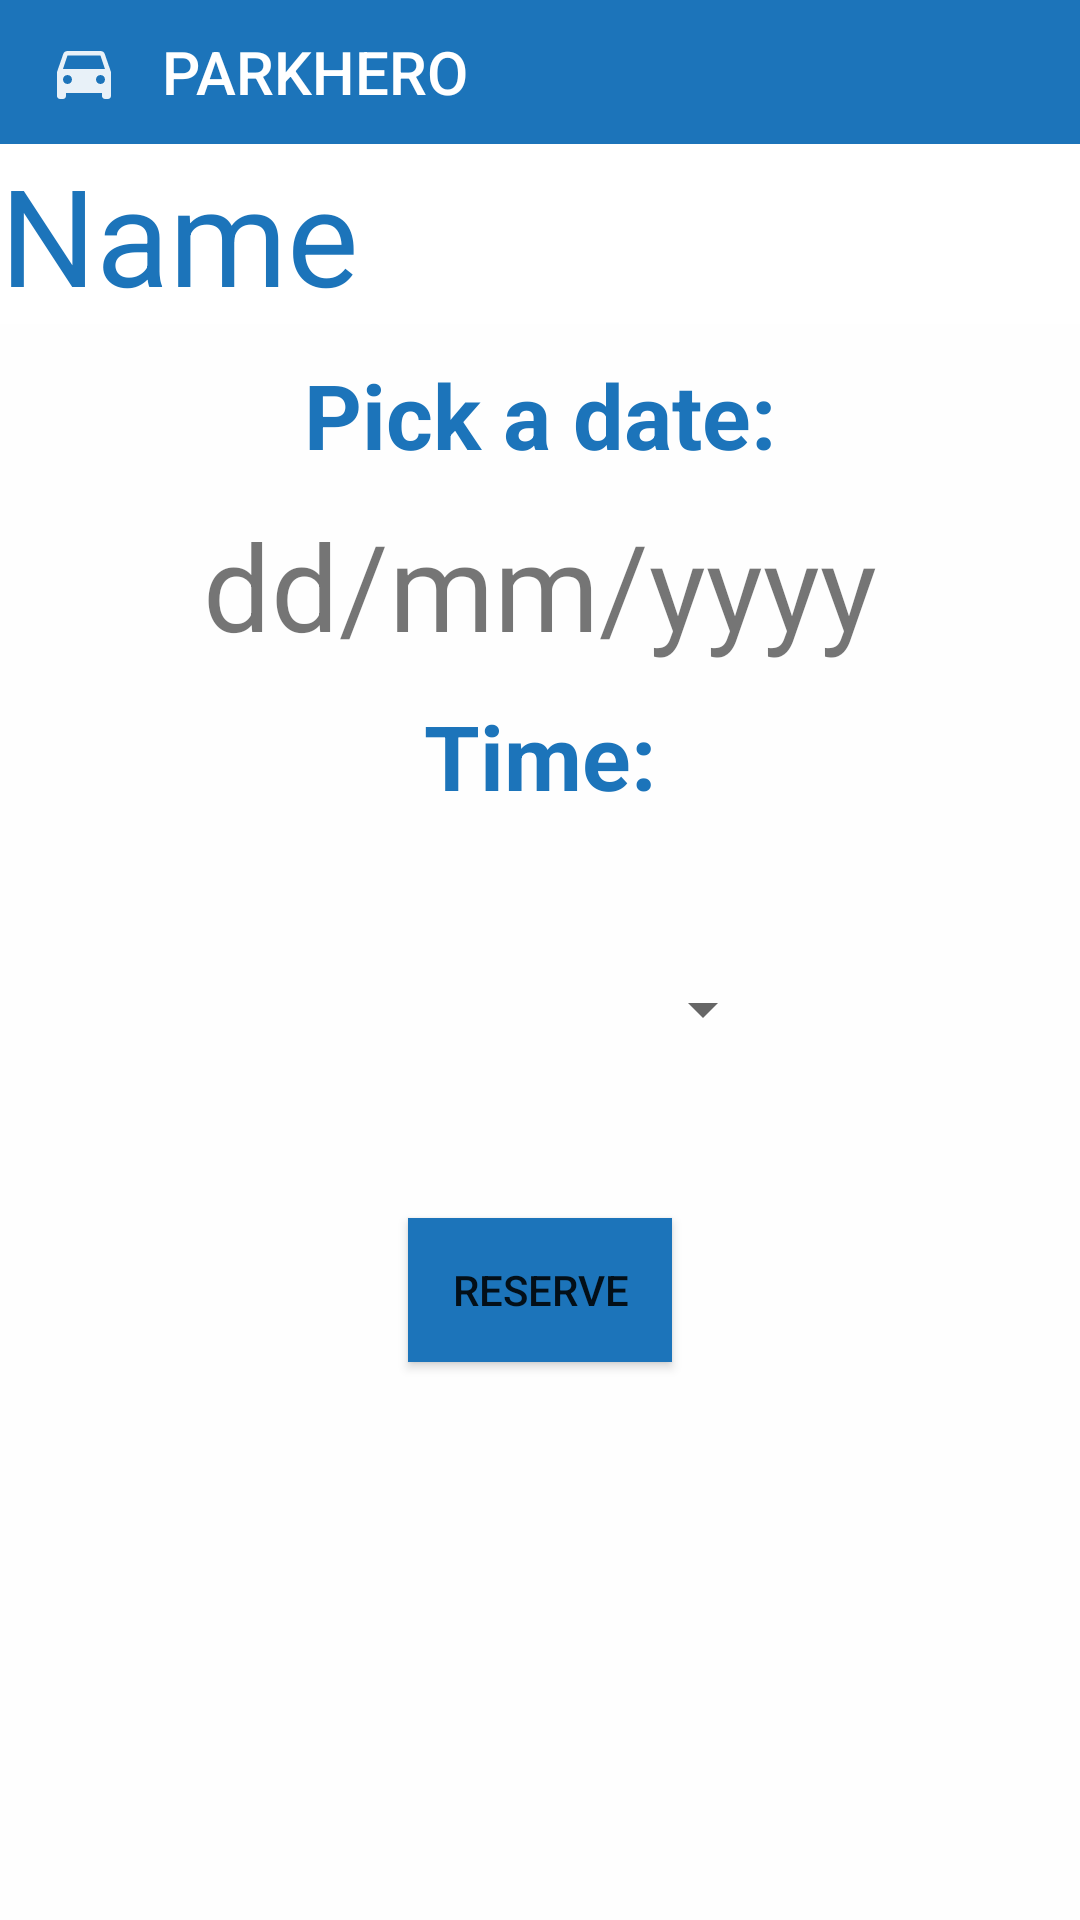

Android layout source for this screen:
<!-- AndroidManifest.xml: application theme Theme.AppCompat.Light.NoActionBar -->
<!-- res/layout/activity_reservation_form.xml -->
<?xml version="1.0" encoding="utf-8"?>
<LinearLayout
    xmlns:android="http://schemas.android.com/apk/res/android"
    xmlns:app="http://schemas.android.com/apk/res-auto"
    xmlns:tools="http://schemas.android.com/tools"
    android:background="#FEFEFE"
    android:layout_width="match_parent"
    android:orientation="vertical"
    android:layout_height="match_parent"
    tools:context=".ReservationForm">


    <com.google.android.material.appbar.AppBarLayout
        android:id="@+id/appBarLayout"
        android:layout_width="match_parent"
        android:layout_height="wrap_content">


        <androidx.appcompat.widget.Toolbar
            android:id="@+id/myToolbar"
            android:layout_width="match_parent"
            android:layout_height="wrap_content"
            android:background="#1C74BA"
            android:theme="@android:style/Theme.Holo.Light.DarkActionBar"
            app:logo="@drawable/ic_car"
            app:title="PARKHERO"
            app:titleMarginStart="30dp"
            app:titleTextColor="@color/white" />
    </com.google.android.material.appbar.AppBarLayout>

    <TextView
        android:id="@+id/cityname"
        android:layout_width="match_parent"
        android:layout_centerHorizontal="true"
        android:layout_gravity="center"
        android:layout_height="wrap_content"
        android:background="@android:color/white"
        android:text="Name"
        android:textColor="#1C74BA"
        android:textSize="45dp"
        />

    <TextView
        android:id="@+id/text1"
        android:layout_width="wrap_content"
        android:layout_height="wrap_content"
        android:layout_gravity="center"
        android:layout_below="@+id/cityname"
        android:layout_marginTop="10dp"
        android:text="Pick a date:"
        android:textColor="#1C74BA"
        android:textSize="30dp"
        android:textStyle="bold"/>

    <TextView
        android:id="@+id/date"
        android:layout_width="wrap_content"
        android:layout_height="wrap_content"
        android:layout_marginTop="10dp"
        android:layout_below="@+id/text1"
        android:layout_gravity="center"
        android:text="dd/mm/yyyy"
        android:textSize="40dp" />

    <TextView
        android:id="@+id/text2"
        android:layout_width="wrap_content"
        android:layout_height="wrap_content"
        android:layout_gravity="center"
        android:layout_below="@+id/date"
        android:layout_marginTop="10dp"
        android:text="Time:"
        android:textColor="#1C74BA"
        android:textSize="30dp"
        android:textStyle="bold" />

    <Spinner
        android:id="@+id/spinner"
        android:layout_width="157dp"
        android:layout_height="109dp"
        android:layout_marginTop="10dp"
        android:layout_gravity="center"
        android:layout_below="@+id/text2"
        android:gravity="center"
        android:textAlignment="center" />

    <Button
        android:id="@+id/reserve"
        android:layout_width="wrap_content"
        android:layout_height="wrap_content"
        android:layout_below="@id/spinner"
        android:layout_gravity="center"
        android:background="#1C74BA"
        android:layout_marginTop="15dp"
        android:text="Reserve"
        app:backgroundTint="#1C74BA"
        />


</LinearLayout>
<!-- resources referenced by this layout -->
<resources>
  <!-- drawable ic_car (drawable) -->
  <vector android:alpha="0.9" android:height="24dp" android:tint="#FFFF"
      android:viewportHeight="24" android:viewportWidth="24"
      android:width="24dp" xmlns:android="http://schemas.android.com/apk/res/android">
      <path android:fillColor="@android:color/white" android:pathData="M18.92,6.01C18.72,5.42 18.16,5 17.5,5h-11c-0.66,0 -1.21,0.42 -1.42,1.01L3,12v8c0,0.55 0.45,1 1,1h1c0.55,0 1,-0.45 1,-1v-1h12v1c0,0.55 0.45,1 1,1h1c0.55,0 1,-0.45 1,-1v-8l-2.08,-5.99zM6.5,16c-0.83,0 -1.5,-0.67 -1.5,-1.5S5.67,13 6.5,13s1.5,0.67 1.5,1.5S7.33,16 6.5,16zM17.5,16c-0.83,0 -1.5,-0.67 -1.5,-1.5s0.67,-1.5 1.5,-1.5 1.5,0.67 1.5,1.5 -0.67,1.5 -1.5,1.5zM5,11l1.5,-4.5h11L19,11L5,11z"/>
  </vector>
  <!-- not gathered from this repository: default colours our renderer supplied (Android Studio template values) -->
  <color name="white">#FFFFFFFF</color>
</resources>
